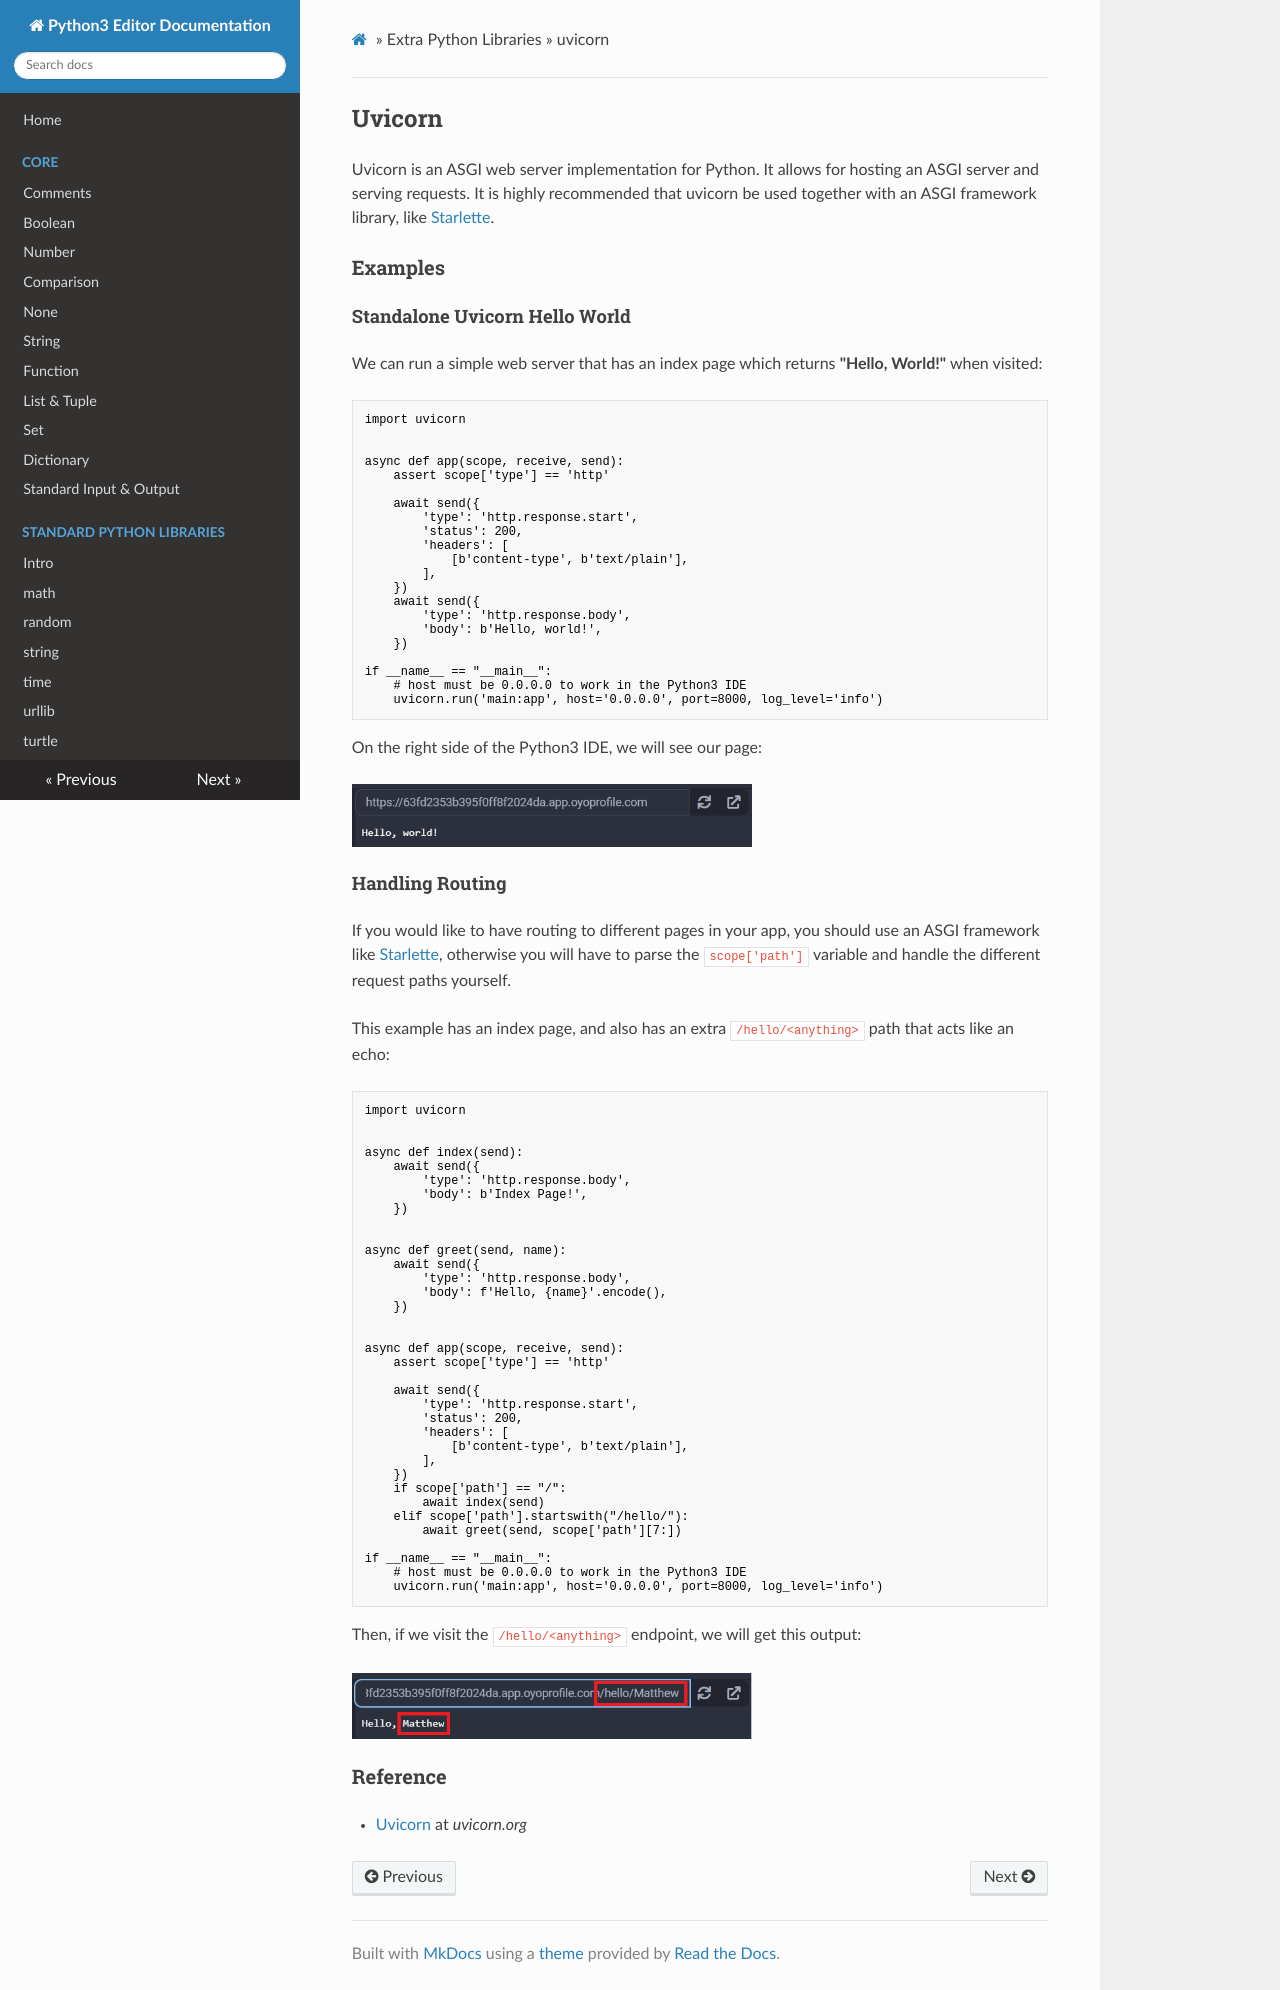

repository: oyoclass/python3-doc · page: extralibs/uvicorn/index.html · generator: mkdocs

## Uvicorn

Uvicorn is an ASGI web server implementation for Python. It allows for hosting an ASGI server and serving requests. It is highly recommended that uvicorn be used together with an ASGI framework library, like [Starlette](../starlette).

### Examples

#### Standalone Uvicorn Hello World

We can run a simple web server that has an index page which returns **"Hello, World!"** when visited:

```python
import uvicorn


async def app(scope, receive, send):
    assert scope['type'] == 'http'

    await send({
        'type': 'http.response.start',
        'status': 200,
        'headers': [
            [b'content-type', b'text/plain'],
        ],
    })
    await send({
        'type': 'http.response.body',
        'body': b'Hello, world!',
    })

if __name__ == "__main__":
    # host must be 0.0.0.0 to work in the Python3 IDE
    uvicorn.run('main:app', host='0.0.0.0', port=8000, log_level='info')
```

On the right side of the Python3 IDE, we will see our page:

<img src="../../assets/img/uvicorn-helloworld.png" width="400px"/>

#### Handling Routing

If you would like to have routing to different pages in your app, you should use an ASGI framework like [Starlette](../starlette/), otherwise you will have to parse the `scope['path']` variable and handle the different request paths yourself.

This example has an index page, and also has an extra `/hello/<anything>` path that acts like an echo:

```python
import uvicorn


async def index(send):
    await send({
        'type': 'http.response.body',
        'body': b'Index Page!',
    })


async def greet(send, name):
    await send({
        'type': 'http.response.body',
        'body': f'Hello, {name}'.encode(),
    })


async def app(scope, receive, send):
    assert scope['type'] == 'http'

    await send({
        'type': 'http.response.start',
        'status': 200,
        'headers': [
            [b'content-type', b'text/plain'],
        ],
    })
    if scope['path'] == "/":
        await index(send)
    elif scope['path'].startswith("/hello/"):
        await greet(send, scope['path'][7:])

if __name__ == "__main__":
    # host must be 0.0.0.0 to work in the Python3 IDE
    uvicorn.run('main:app', host='0.0.0.0', port=8000, log_level='info')
```

Then, if we visit the `/hello/<anything>` endpoint, we will get this output:

<img src="../../assets/img/uvicorn-routing.png" width="400px"/>

### Reference

-   [Uvicorn](https://www.uvicorn.org/) at _uvicorn.org_
